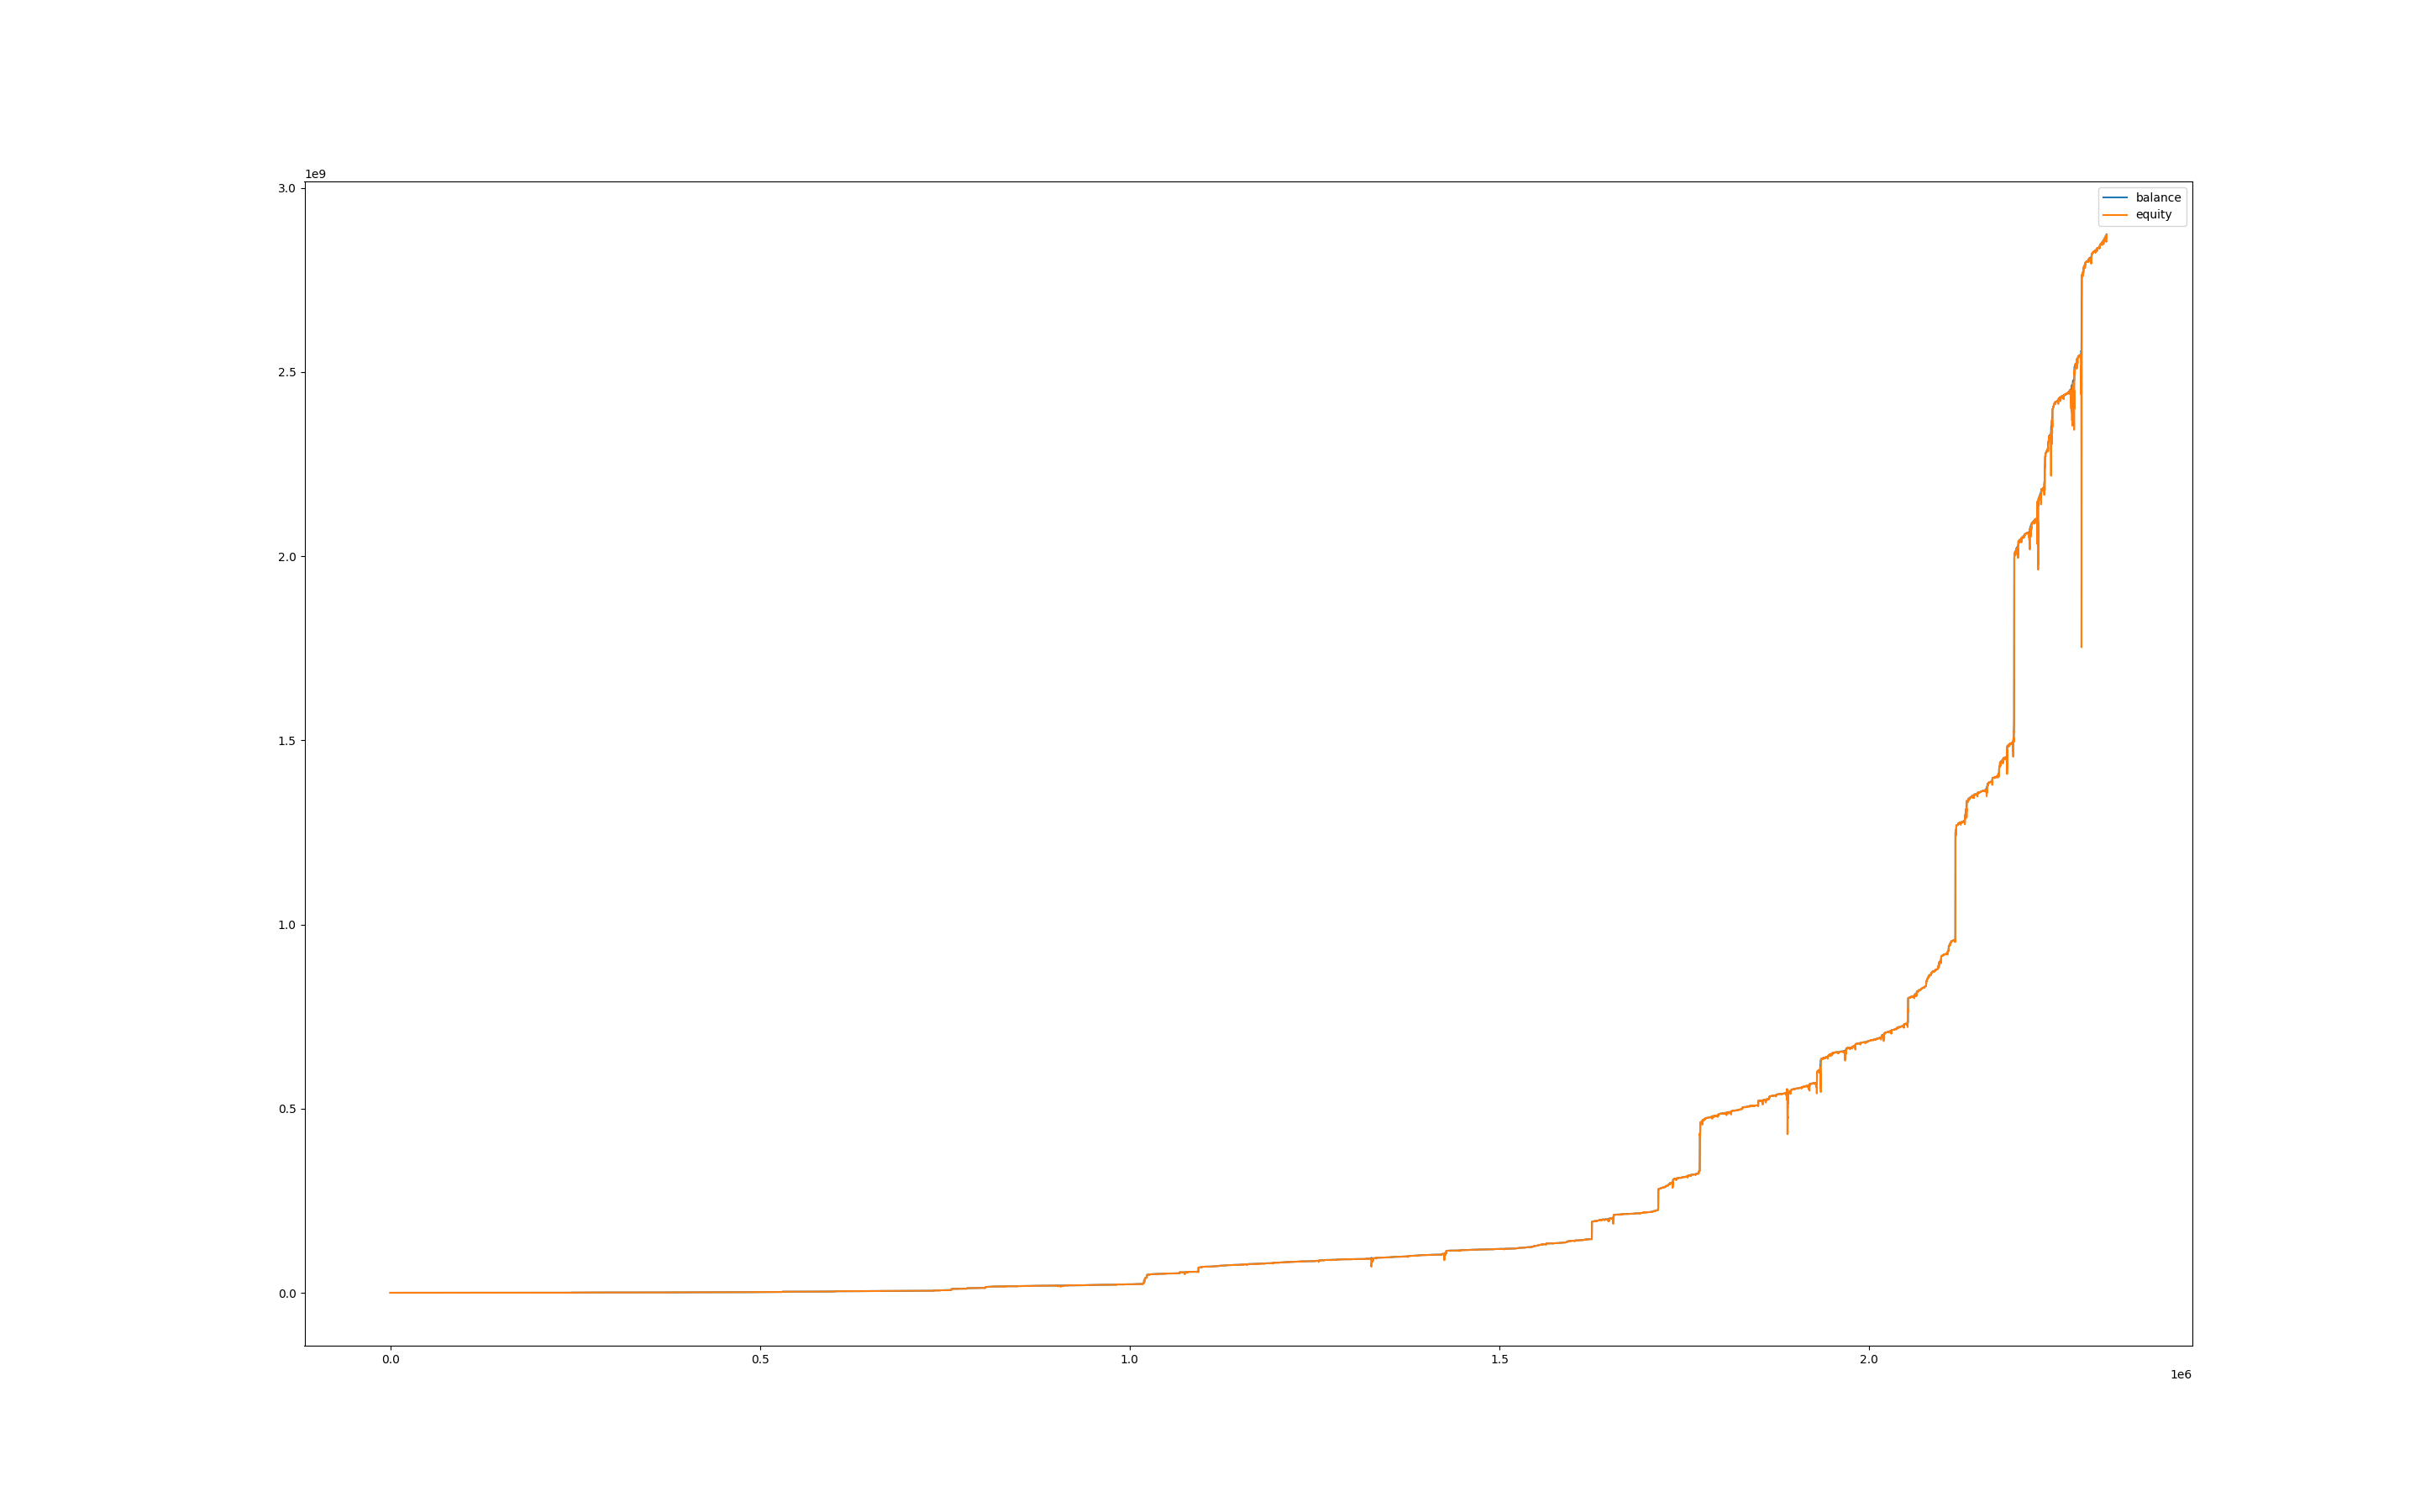

Data behind this chart, as committed beside it:
, balance, equity, balance_btc, equity_btc
0, 99999, 100000, 0.0, 0.0
60, 99999, 99989, 0.0, -10.83
120, 99999, 99997, 0.0, -2.397
180, 99999, 100007, 0.0, 7.473
240, 99999, 99968, 0.0, -31.6
300, 99999, 99964, 0.0, -35.04
360, 99999, 99977, 0.0, -22.09
420, 99999, 99956, 0.0, -43.46
480, 99999, 99986, 0.0, -13.75
540, 99999, 99984, 0.0, -15.32
600, 100019, 99998, 0.0, -1.41
660, 100037, 100019, 0.0, 0.0
720, 100094, 100018, 0.0, -18.96
780, 100188, 100009, 0.0, -84.99
840, 100246, 100196, 0.0, 7.798
900, 100246, 100246, 0.0, 0.0
960, 100245, 100246, 0.0, 0.0
1020, 100245, 100242, 0.0, -3.405
1080, 100245, 100239, 0.0, -6.347
1140, 100245, 100198, 0.0, -47.21
1200, 100245, 100238, 0.0, -7.008
1260, 100245, 100232, 0.0, -12.71
1320, 100245, 100246, 0.0, 0.7511
1380, 100245, 100220, 0.0, -24.75
1440, 100245, 100193, 0.0, -51.95
1500, 100245, 100200, 0.0, -45.27
1560, 100245, 100207, 0.0, -37.71
1620, 100245, 100177, 0.0, -68.21
1680, 100245, 100179, 0.0, -66.08
1740, 100245, 100162, 0.0, -82.66
1800, 100245, 100181, 0.0, -64.32
1860, 100245, 100225, 0.0, -20.48
1920, 100265, 100248, 0.0, 2.545
1980, 100265, 100265, 0.0, 0.0
2040, 100265, 100265, 0.0, 0.0
2100, 100265, 100265, 0.0, 0.0
2160, 100264, 100265, 0.0, 0.0
2220, 100283, 100272, 0.0, 8.45
2280, 100283, 100283, 0.0, 0.0
2340, 100283, 100283, 0.0, -0.09996
2400, 100302, 100284, 0.0, 0.8614
2460, 100321, 100303, 0.0, 1.385
2520, 100321, 100321, 0.0, 0.0
2580, 100321, 100321, 0.0, 0.0
2640, 100321, 100321, 0.0, 0.0
2700, 100321, 100321, 0.0, 0.0
2760, 100321, 100321, 0.0, 0.0
2820, 100321, 100321, 0.0, 0.0
2880, 100321, 100321, 0.0, 0.0
2940, 100321, 100321, 0.0, 0.0
3000, 100321, 100327, 0.0, 6.399
3060, 100340, 100335, 0.0, 13.83
3120, 100340, 100340, 0.0, 0.0
3180, 100340, 100340, 0.0, 0.0
3240, 100340, 100331, 0.0, -8.429
3300, 100359, 100339, 0.0, -1.16
3360, 100359, 100359, 0.0, 0.0
3420, 100359, 100359, 0.0, 0.0
3480, 100359, 100359, 0.0, 0.0
3540, 100359, 100359, 0.0, 0.0
... 38,627 more rows
